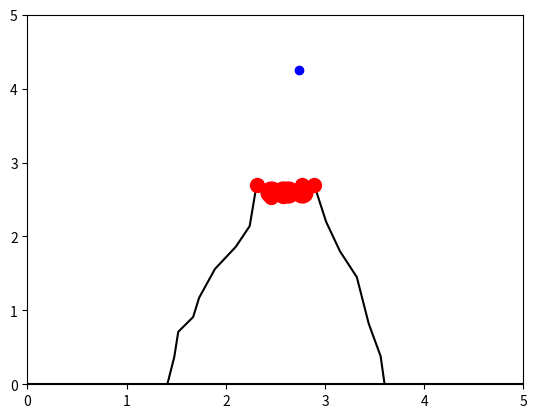

Recreate this plot in Python.
import numpy as np
from scipy.integrate import odeint
import matplotlib.pyplot as plt
from matplotlib.animation import FuncAnimation

# Определяем переменную величину
frames = 200
t = np.linspace(0, 5, frames)

# Определяем функцию для системы диф. уравнений
def move_func(z, t):
    (x1, vx1, y1, vy1,
    x2, vx2, y2, vy2,
    x10, vx10, y10, vy10) = z
    
    dx_dt1 = vx1
    dvx_dt1 = 0
    dy_dt1 = vy1
    dvy_dt1 = - g

    if t > 2:
        dx_dt2 = vx2
        dvx_dt2 = 0
        dy_dt2 = vy2
        dvy_dt2 = - g
    else:
        dx_dt2 = 0
        dvx_dt2 = 0
        dy_dt2 = 0
        dvy_dt2 = 0

    

    dx_dt10 = vx10
    dvx_dt10 = 0.05 * np.cos(t)
    dy_dt10 = vy10
    dvy_dt10 = 0.1
    
    return (dx_dt1, dvx_dt1, dy_dt1, dvy_dt1,
            dx_dt2, dvx_dt2, dy_dt2, dvy_dt2,
            dx_dt10, dvx_dt10, dy_dt10, dvy_dt10)

# Определяем начальные значения и параметры
g = 9.8

v01 = 5
alpha1 = np.deg2rad(80)
x01 = 2.6
vx01 = v01 * np.cos(alpha1)
y01 = 2.5
vy01 = v01 * np.sin(alpha1)

v02 = 7
alpha2 = np.deg2rad(80)
x02 = 2.65
vx02 = - v02 * np.cos(alpha2)
y02 = 2.5
vy02 = v02 * np.sin(alpha2)

v03 = 7
alpha3 = np.deg2rad(80)
x03 = 2.65
vx03 = - v03 * np.cos(alpha3)
y03 = 2.5
vy03 = v03 * np.sin(alpha3)

v04 = 7
alpha4 = np.deg2rad(80)
x04 = 2.65
vx04 = - v04 * np.cos(alpha4)
y04 = 2.5
vy04 = v04 * np.sin(alpha4)

v05 = 7
alpha5 = np.deg2rad(80)
x05 = 2.65
vx05 = - v05 * np.cos(alpha5)
y05 = 2.5
vy05 = v05 * np.sin(alpha5)
















v010 = 0.1
alpha10 = np.deg2rad(90)
x010 = 2.7
vx010 = - v010 * np.cos(alpha10)
y010 = 2.5
vy010 = v010 * np.sin(alpha10)

z0 = (x01, vx01, y01, vy01,
      x02, vx02, y02, vy02,
      x010, vx010, y010, vy010)

sol = odeint(move_func, z0, t)

fig, ax = plt.subplots()

ball1, = plt.plot([], [], 'o', color='r')
ball2, = plt.plot([], [], 'o', color='r')
ball3, = plt.plot([], [], 'o', color='b')
ball_line, = plt.plot([], [], '-', color='r')



iksi = [1.41, 1.48, 1.52, 1.67, 1.73, 1.89, 2.10, 2.24, 2.31, 2.45, 2.58, 2.63, 2.77, 2.89, 3.01, 3.15, 3.32, 3.44, 3.56, 3.60]
igriki=[0,    0.37, 0.71, 0.91, 1.17, 1.56, 1.86, 2.14, 2.7,  2.54, 2.55, 2.56, 2.69, 2.7,   2.2, 1.8, 1.45,  0.82, 0.38,  0]
plt.plot(iksi, igriki, color = 'black', ms = 8)
plt.plot([0, 6], [0, 0], color = 'black', ms = 8)
plt.plot([2.31, 2.89], [2.7, 2.7], color = 'red', ms = 20)
plt.plot([2.31, 2.45, 2.58, 2.63, 2.77, 2.89], [2.7,  2.54, 2.55, 2.56, 2.69, 2.7],'o', color = 'red', ms = 10)
plt.plot([2.45, 2.58, 2.63, 2.77], [2.6, 2.6, 2.6, 2.6], 'o', color = 'red', ms = 15)


def animate(i):
    ball1.set_data([sol[i][0]], [sol[i][2]])
    ball2.set_data([sol[i][4]], [sol[i][6]])
    ball3.set_data([sol[i][8]], [sol[i][10]])
    # ball_line.set_data(sol[:i, 0], sol[:i, 2])


ani = FuncAnimation(fig, animate, frames=frames, interval=30)

edge = 5
ax.set_xlim(0, edge)
ax.set_ylim(0, edge)

	
ani.save('ver_2.gif', writer="pillow")
